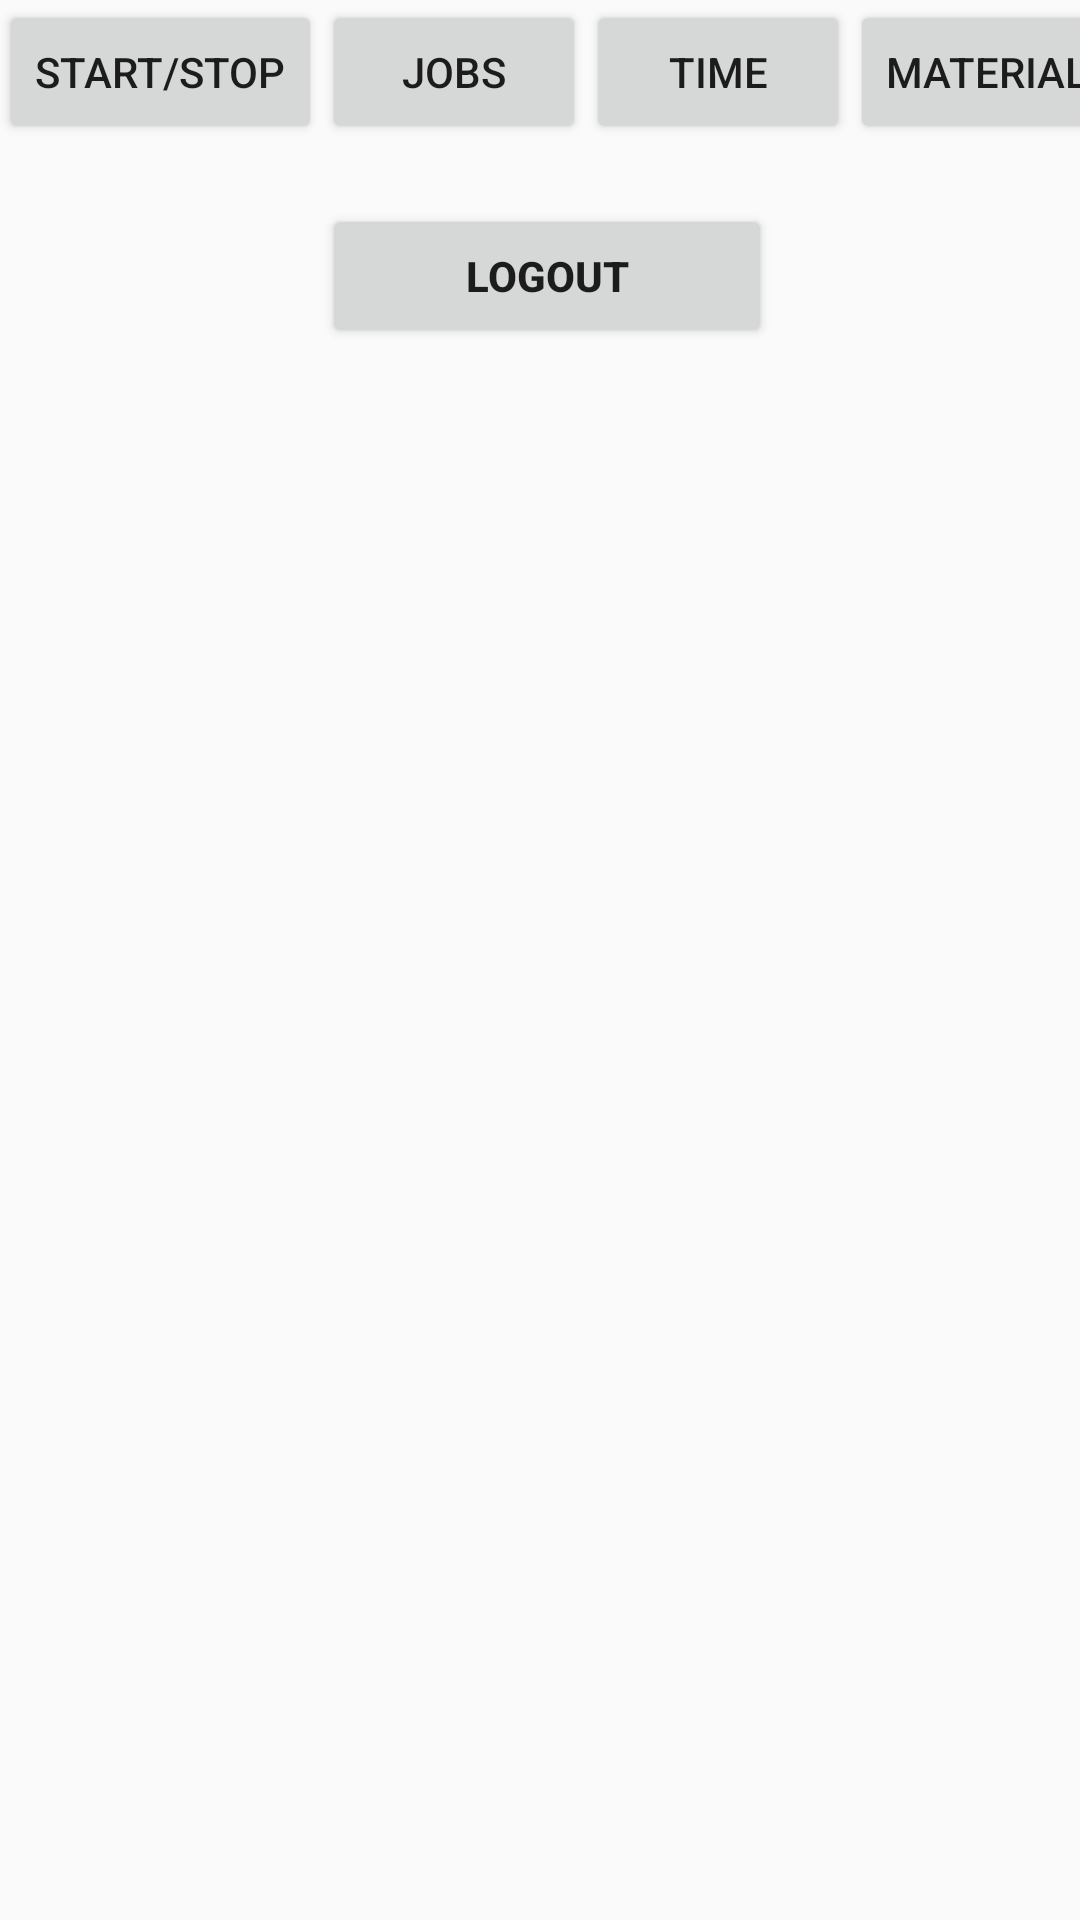

This screen was rendered from an Android layout file. Write that file and the resources it references.
<!-- AndroidManifest.xml: application theme AppTheme -->
<!-- res/layout/activity_logout.xml -->
<GridLayout xmlns:android="http://schemas.android.com/apk/res/android"
    xmlns:tools="http://schemas.android.com/tools"
    android:layout_width="match_parent"
    android:layout_height="match_parent"
    android:paddingLeft="@dimen/activity_horizontal_margin"
    android:paddingRight="@dimen/activity_horizontal_margin"
    android:paddingTop="@dimen/activity_vertical_margin"
    android:paddingBottom="@dimen/activity_vertical_margin"
    tools:context=".Login"
    android:columnCount="4"
    android:rowCount="12"
    android:clickable="false"
    android:id="@+id/login">

    <Button android:text="@string/menu1"
        android:layout_width="wrap_content"
        android:layout_height="wrap_content"
        android:layout_column="0"
        android:layout_gravity="start|top"
        android:layout_row="0"
        android:clickable="true"
        android:enabled="true"
        android:id="@+id/MenuButton1" />

    <Button android:text="@string/menu2"
        android:layout_width="wrap_content"
        android:layout_height="wrap_content"
        android:layout_column="1"
        android:layout_row="0"
        android:clickable="true"
        android:enabled="true"
        android:id="@+id/MenuButton2" />

    <Button android:text="@string/menu3"
        android:layout_width="wrap_content"
        android:layout_height="wrap_content"
        android:layout_column="2"
        android:layout_row="0"
        android:clickable="true"
        android:enabled="true" />

    <Button android:text="@string/menu4"
        android:layout_width="wrap_content"
        android:layout_height="wrap_content"
        android:layout_column="3"
        android:layout_row="0"
        android:clickable="true"
        android:enabled="true" />

    <Button android:text="@string/logout"
        android:layout_width="wrap_content"
        android:layout_height="wrap_content"
        android:id="@+id/login_button"
        android:layout_row="4"
        android:layout_column="1"
        android:clickable="true"
        android:enabled="true"
        android:layout_marginTop="20dp"
        android:layout_columnSpan="2"
        android:textStyle="bold"
        android:minWidth="150dp" />
</GridLayout>
<!-- resources referenced by this layout -->
<resources>
  <string name="logout">Logout</string>
  <string name="menu1">Start/Stop</string>
  <string name="menu2">Jobs</string>
  <string name="menu3">Time</string>
  <string name="menu4">Material</string>
  <style name="AppTheme" parent="Theme.AppCompat.Light.DarkActionBar">
          
  
      </style>
</resources>
